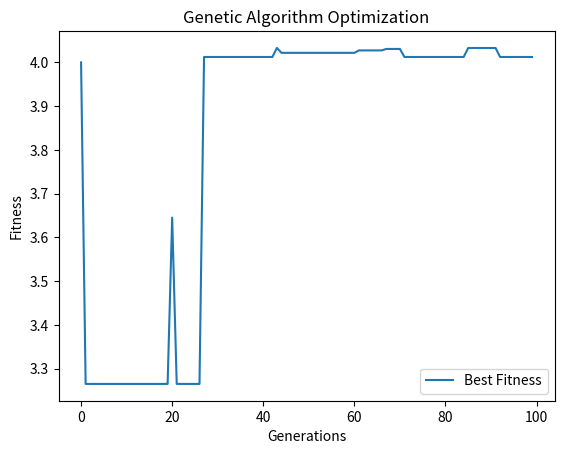

Reproduce this figure in Python.
import random
import numpy as np
import matplotlib.pyplot as plt
import logging

# Set up logging configuration
logging.basicConfig(level=logging.INFO, format='%(asctime)s - %(levelname)s - %(message)s')

# Define the fitness function
def fitness_function(x):
    return np.sin(10 * np.pi * x) / x

# Genetic Algorithm parameters
population_size = 100
generations = 100
mutation_rate = 0.01
crossover_rate = 0.7

# Create an initial population
def initialize_population(size):
    return np.random.uniform(low=0.1, high=2, size=size)

# Evaluate the fitness of the population
def evaluate_population(population):
    return np.array([fitness_function(ind) for ind in population])

# Select parents based on fitness
def select_parents(population, fitness):
    min_fitness = np.min(fitness)
    if min_fitness < 0:
        fitness = fitness - min_fitness + 1  # Shift fitness values to be positive
    probabilities = fitness / fitness.sum()
    return population[np.random.choice(range(len(population)), size=2, p=probabilities)]

# Perform crossover between two parents
def crossover(parent1, parent2):
    if random.random() < crossover_rate:
        if len(parent1) > 1:
            point = random.randint(1, len(parent1) - 1)
            return np.concatenate((parent1[:point], parent2[point:])), np.concatenate((parent2[:point], parent1[point:]))
    return parent1, parent2

# Mutate an individual
def mutate(individual):
    for i in range(len(individual)):
        if random.random() < mutation_rate:
            individual[i] = individual[i] + np.random.uniform(-0.1, 0.1)
    return individual

# Main Genetic Algorithm
def genetic_algorithm():
    population = initialize_population((population_size, 1))
    best_fitness = []
    all_fitness = []

    for gen in range(generations):
        fitness = evaluate_population(population).flatten()
        best_fitness.append(fitness.max())
        all_fitness.append(fitness)
        
        logging.info(f"Generation {gen + 1}: Best fitness = {fitness.max()}")

        new_population = []

        for _ in range(population_size // 2):
            parent1, parent2 = select_parents(population, fitness)
            offspring1, offspring2 = crossover(parent1, parent2)
            new_population.extend([mutate(offspring1), mutate(offspring2)])

        population = np.array(new_population)

    best_individual = population[np.argmax(evaluate_population(population))]
    return best_individual, best_fitness, all_fitness

# Run the Genetic Algorithm
best_solution, best_fitness, all_fitness = genetic_algorithm()
print(f"Best solution: x = {best_solution[0]}, f(x) = {fitness_function(best_solution[0])}")

# Plot the fitness over generations
plt.figure()
plt.plot(best_fitness, label='Best Fitness')
plt.xlabel('Generations')
plt.ylabel('Fitness')
plt.title('Genetic Algorithm Optimization')
plt.legend()
plt.show()
